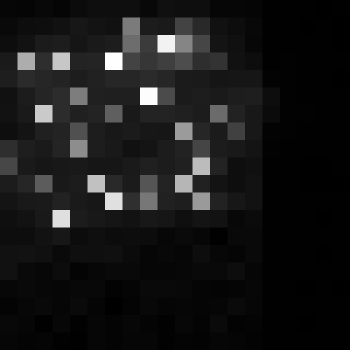

Data behind this chart, as committed beside it:
, xmin, ymin, lat, lon, area, perimeter, max_nanowatts, min_nanowatts, moonlight_illumination, clear_sky_confidence, mean_nanowatts
0, 1167, 3008, -6.75, -6.75, 1.0, 0.0, 6.733, 0.279, 11.81, 0.0, 1.252
